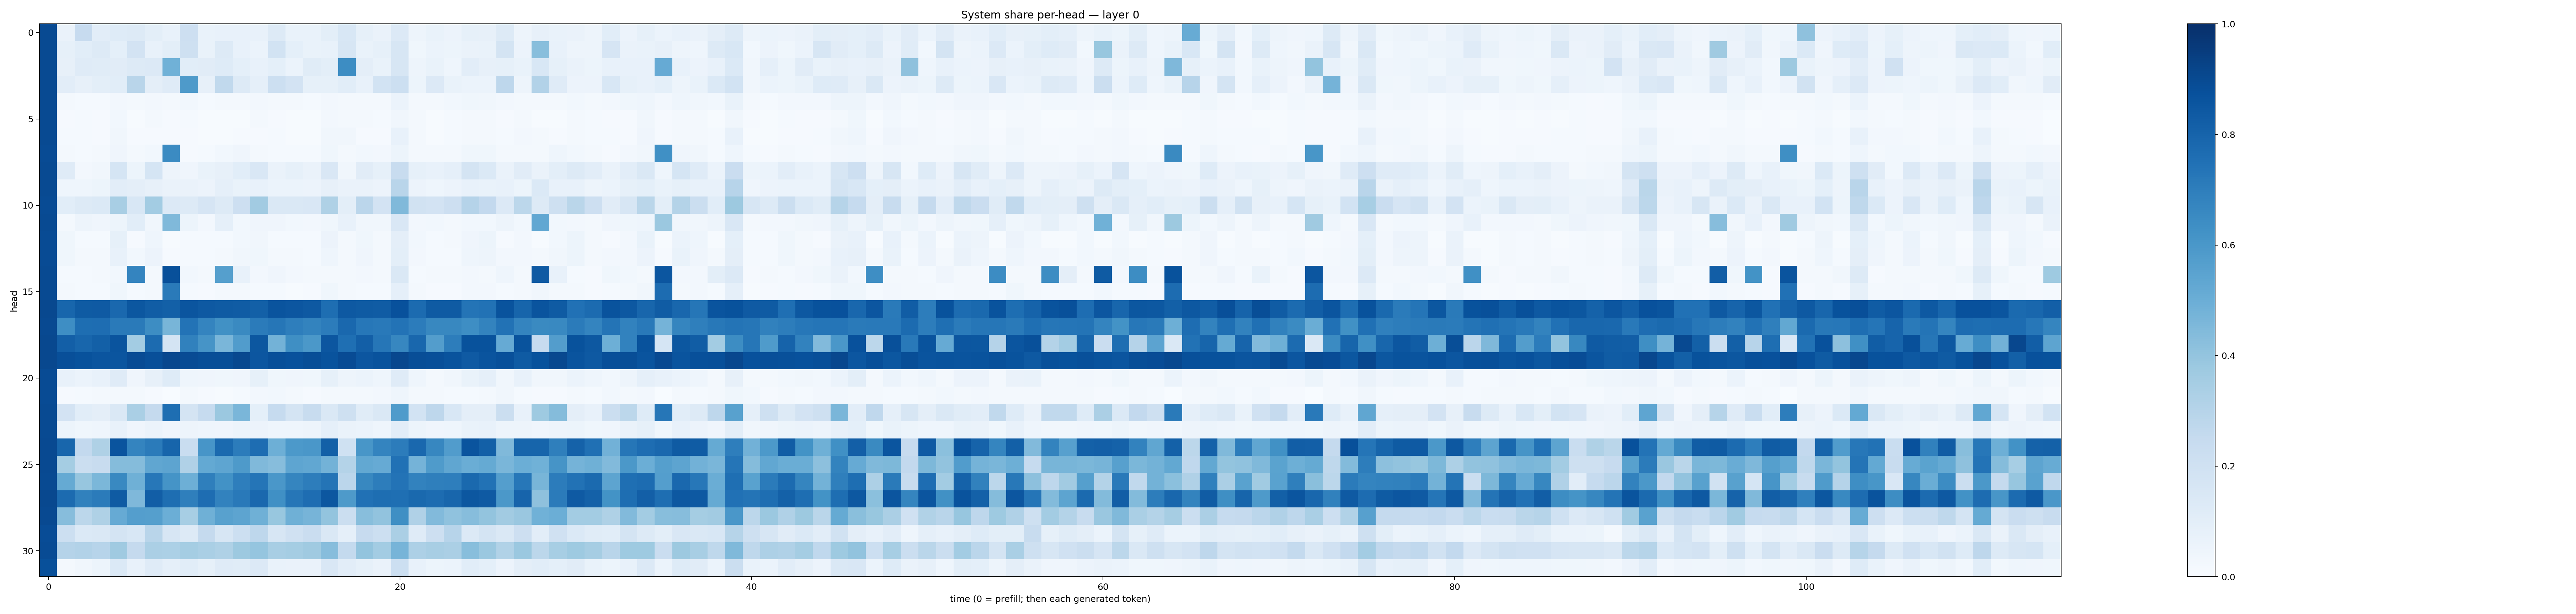

Values plotted in this chart, from the file beside it:
0.89612854, 0.06301903, 0.24226998, 0.10423084, 0.121896334, 0.12881273, 0.10088946, 0.07445115, 0.21120463, 0.06803746, 0.07360384, 0.076943584, 0.07452629, 0.12824887, 0.068935476, 0.06990527, 0.09858317, 0.15402481, 0.08573474, 0.0637186, 0.13283552, 0.050048925, 0.06667641, 0.057177786
0.8962, 0.08386, 0.1069, 0.1265, 0.09305, 0.1823, 0.07402, 0.1011, 0.2041, 0.06675, 0.1308, 0.07645, 0.05873, 0.1875, 0.09037, 0.06766, 0.07375, 0.1581, 0.06802, 0.08362, 0.16, 0.03833, 0.06134, 0.05306
0.8952, 0.0816, 0.1205, 0.116, 0.1119, 0.1288, 0.1344, 0.4882, 0.1069, 0.1104, 0.1239, 0.09218, 0.07134, 0.09048, 0.06031, 0.1162, 0.09953, 0.6416, 0.0973, 0.06803, 0.1579, 0.049, 0.06966, 0.04386
0.895, 0.1047, 0.07923, 0.09978, 0.1084, 0.2912, 0.09381, 0.1192, 0.5875, 0.08008, 0.2619, 0.1314, 0.08814, 0.2151, 0.1825, 0.08482, 0.08348, 0.1061, 0.07204, 0.1853, 0.2172, 0.0522, 0.1339, 0.06703
0.8949, 0.01693, 0.01201, 0.01231, 0.02707, 0.02048, 0.02524, 0.02199, 0.02735, 0.01412, 0.01568, 0.02268, 0.02514, 0.02124, 0.01911, 0.01343, 0.02673, 0.01716, 0.02014, 0.01844, 0.06131, 0.02272, 0.01967, 0.0287
0.8948, 0.01162, 0.01386, 0.009633, 0.02952, 0.006076, 0.01697, 0.009782, 0.01235, 0.005518, 0.005828, 0.007302, 0.01581, 0.009324, 0.006253, 0.005302, 0.02507, 0.01936, 0.01578, 0.01425, 0.03284, 0.01602, 0.006754, 0.01257
0.8965, 0.01427, 0.01299, 0.008169, 0.03402, 0.0111, 0.01113, 0.01032, 0.01048, 0.004413, 0.006945, 0.008161, 0.0107, 0.01365, 0.004739, 0.004425, 0.03334, 0.03169, 0.01125, 0.01167, 0.07135, 0.02011, 0.005016, 0.01383
0.8939, 0.02105, 0.0132, 0.02216, 0.03983, 0.02, 0.0297, 0.649, 0.008271, 0.01253, 0.02931, 0.04236, 0.02101, 0.01321, 0.01436, 0.01416, 0.03598, 0.02115, 0.02741, 0.02354, 0.05413, 0.02013, 0.02262, 0.02148
0.896, 0.1197, 0.02654, 0.0333, 0.1717, 0.05336, 0.1686, 0.04913, 0.03958, 0.06925, 0.07861, 0.1073, 0.1494, 0.06609, 0.08282, 0.06619, 0.1495, 0.03126, 0.1123, 0.08444, 0.2369, 0.08534, 0.07676, 0.08595
0.8965, 0.04469, 0.04678, 0.05266, 0.1025, 0.09757, 0.07942, 0.06609, 0.064, 0.05534, 0.08691, 0.07005, 0.07162, 0.06084, 0.06213, 0.05578, 0.07852, 0.06522, 0.064, 0.05523, 0.2911, 0.05622, 0.04399, 0.05669
0.8919, 0.107, 0.1261, 0.1383, 0.3419, 0.1544, 0.356, 0.134, 0.1288, 0.165, 0.1269, 0.2111, 0.3622, 0.1433, 0.1483, 0.1512, 0.3233, 0.09938, 0.2839, 0.1799, 0.4463, 0.1937, 0.1805, 0.2133
0.895, 0.01817, 0.05006, 0.04024, 0.05118, 0.1084, 0.03394, 0.4464, 0.0529, 0.02411, 0.0897, 0.0311, 0.04126, 0.04212, 0.03072, 0.02395, 0.03561, 0.07738, 0.03178, 0.03143, 0.1489, 0.02525, 0.02789, 0.02287
0.8935, 0.03608, 0.01395, 0.01518, 0.08462, 0.008222, 0.0457, 0.006438, 0.01363, 0.01414, 0.01254, 0.02801, 0.03413, 0.01195, 0.01388, 0.01433, 0.05559, 0.01984, 0.03668, 0.01786, 0.09544, 0.03007, 0.01329, 0.01682
0.8932, 0.03576, 0.01588, 0.01735, 0.07623, 0.03024, 0.056, 0.009697, 0.01437, 0.01346, 0.01979, 0.03384, 0.03571, 0.02311, 0.01639, 0.01426, 0.04687, 0.01916, 0.04256, 0.01841, 0.09985, 0.02603, 0.01435, 0.0156
0.8978, 0.01232, 0.01191, 0.01735, 0.02909, 0.6745, 0.01699, 0.8769, 0.02735, 0.0165, 0.5631, 0.07158, 0.02617, 0.03972, 0.02705, 0.01638, 0.01759, 0.02059, 0.0268, 0.02144, 0.1407, 0.01528, 0.02323, 0.01912
0.8959, 0.01985, 0.01408, 0.01435, 0.03546, 0.01488, 0.02087, 0.7144, 0.01369, 0.00939, 0.01839, 0.01655, 0.01521, 0.01303, 0.007643, 0.009188, 0.03896, 0.01692, 0.01214, 0.01175, 0.08752, 0.0159, 0.008603, 0.008287
0.9039, 0.7906, 0.8331, 0.8366, 0.7822, 0.8478, 0.8267, 0.8135, 0.8567, 0.8419, 0.833, 0.8314, 0.8152, 0.8602, 0.8542, 0.84, 0.7607, 0.8431, 0.8327, 0.8285, 0.8724, 0.7721, 0.8331, 0.8325
0.9021, 0.6372, 0.7606, 0.7651, 0.7122, 0.7137, 0.6414, 0.4682, 0.7388, 0.6734, 0.6285, 0.653, 0.7107, 0.7278, 0.6976, 0.6797, 0.7032, 0.7836, 0.725, 0.7177, 0.7394, 0.7059, 0.6636, 0.6609
0.9027, 0.8174, 0.7928, 0.8153, 0.8614, 0.3566, 0.771, 0.1734, 0.6857, 0.6127, 0.4635, 0.5767, 0.8503, 0.48, 0.635, 0.5953, 0.853, 0.7546, 0.8201, 0.7266, 0.6663, 0.7861, 0.5727, 0.7026
0.904, 0.8797, 0.8676, 0.8593, 0.8592, 0.894, 0.8801, 0.9098, 0.8915, 0.8846, 0.8833, 0.9031, 0.8517, 0.8821, 0.8725, 0.883, 0.8662, 0.8912, 0.853, 0.8635, 0.9086, 0.8858, 0.8809, 0.8659
0.8945, 0.07621, 0.05951, 0.07139, 0.1176, 0.04258, 0.08034, 0.1216, 0.04313, 0.03971, 0.03684, 0.03942, 0.08266, 0.03772, 0.04208, 0.03551, 0.08472, 0.04696, 0.06168, 0.04597, 0.1193, 0.04618, 0.02196, 0.03242
0.8935, 0.009118, 0.014, 0.01868, 0.02231, 0.01684, 0.01032, 0.000971, 0.01841, 0.01161, 0.00655, 0.01268, 0.02664, 0.02922, 0.02026, 0.01104, 0.01589, 0.01853, 0.02109, 0.02708, 0.04375, 0.01619, 0.01592, 0.01552
0.8967, 0.181, 0.1083, 0.09574, 0.1448, 0.3389, 0.2516, 0.7583, 0.1749, 0.2481, 0.3815, 0.4641, 0.09271, 0.2488, 0.1782, 0.2347, 0.1459, 0.207, 0.1161, 0.1419, 0.5824, 0.1866, 0.2741, 0.1528
0.8956, 0.05194, 0.03793, 0.04381, 0.07483, 0.04059, 0.06136, 0.0407, 0.04759, 0.04325, 0.03927, 0.05289, 0.05703, 0.04462, 0.04563, 0.0469, 0.08782, 0.06311, 0.06138, 0.04598, 0.1041, 0.05323, 0.03908, 0.04541
0.9022, 0.7895, 0.2617, 0.3222, 0.8616, 0.674, 0.7095, 0.7931, 0.2319, 0.6076, 0.775, 0.7037, 0.7629, 0.4932, 0.5921, 0.5989, 0.8139, 0.2025, 0.6028, 0.6755, 0.7037, 0.7844, 0.6642, 0.5757
0.8994, 0.3531, 0.2215, 0.2386, 0.4348, 0.4368, 0.5335, 0.54, 0.3196, 0.5196, 0.5386, 0.5897, 0.4466, 0.4322, 0.5352, 0.5289, 0.4769, 0.3049, 0.5242, 0.5153, 0.7496, 0.474, 0.5835, 0.5326
0.8951, 0.5194, 0.3913, 0.4598, 0.66, 0.4915, 0.7249, 0.6165, 0.4942, 0.6926, 0.6224, 0.6969, 0.7341, 0.5994, 0.6691, 0.7012, 0.7364, 0.2838, 0.6602, 0.7028, 0.7387, 0.6823, 0.694, 0.6978
0.9032, 0.7701, 0.6854, 0.7078, 0.8331, 0.4511, 0.8204, 0.7581, 0.694, 0.765, 0.682, 0.7174, 0.783, 0.6326, 0.7279, 0.7624, 0.8498, 0.5878, 0.7487, 0.7616, 0.756, 0.7799, 0.7656, 0.7893
0.9009, 0.4325, 0.2795, 0.3224, 0.5117, 0.5692, 0.5653, 0.4998, 0.3469, 0.491, 0.5554, 0.5407, 0.4921, 0.3896, 0.4892, 0.4691, 0.4013, 0.2188, 0.4286, 0.4058, 0.6365, 0.3193, 0.4445, 0.4101
0.8894, 0.2151, 0.1391, 0.1411, 0.1762, 0.1547, 0.2918, 0.1629, 0.1305, 0.251, 0.1602, 0.2155, 0.2737, 0.1563, 0.1973, 0.2291, 0.1481, 0.08878, 0.2432, 0.2185, 0.3327, 0.1206, 0.2136, 0.2956
0.8914, 0.3032, 0.3108, 0.2952, 0.3674, 0.2521, 0.3332, 0.3314, 0.3522, 0.338, 0.3234, 0.378, 0.3951, 0.3411, 0.3522, 0.37, 0.4322, 0.2573, 0.3999, 0.3574, 0.4711, 0.327, 0.3424, 0.3338
0.8784, 0.01922, 0.03181, 0.0542, 0.1374, 0.07221, 0.1189, 0.08896, 0.1061, 0.08306, 0.1186, 0.1145, 0.1359, 0.06949, 0.06543, 0.06553, 0.1486, 0.1018, 0.08352, 0.06287, 0.216, 0.07724, 0.05115, 0.06056
